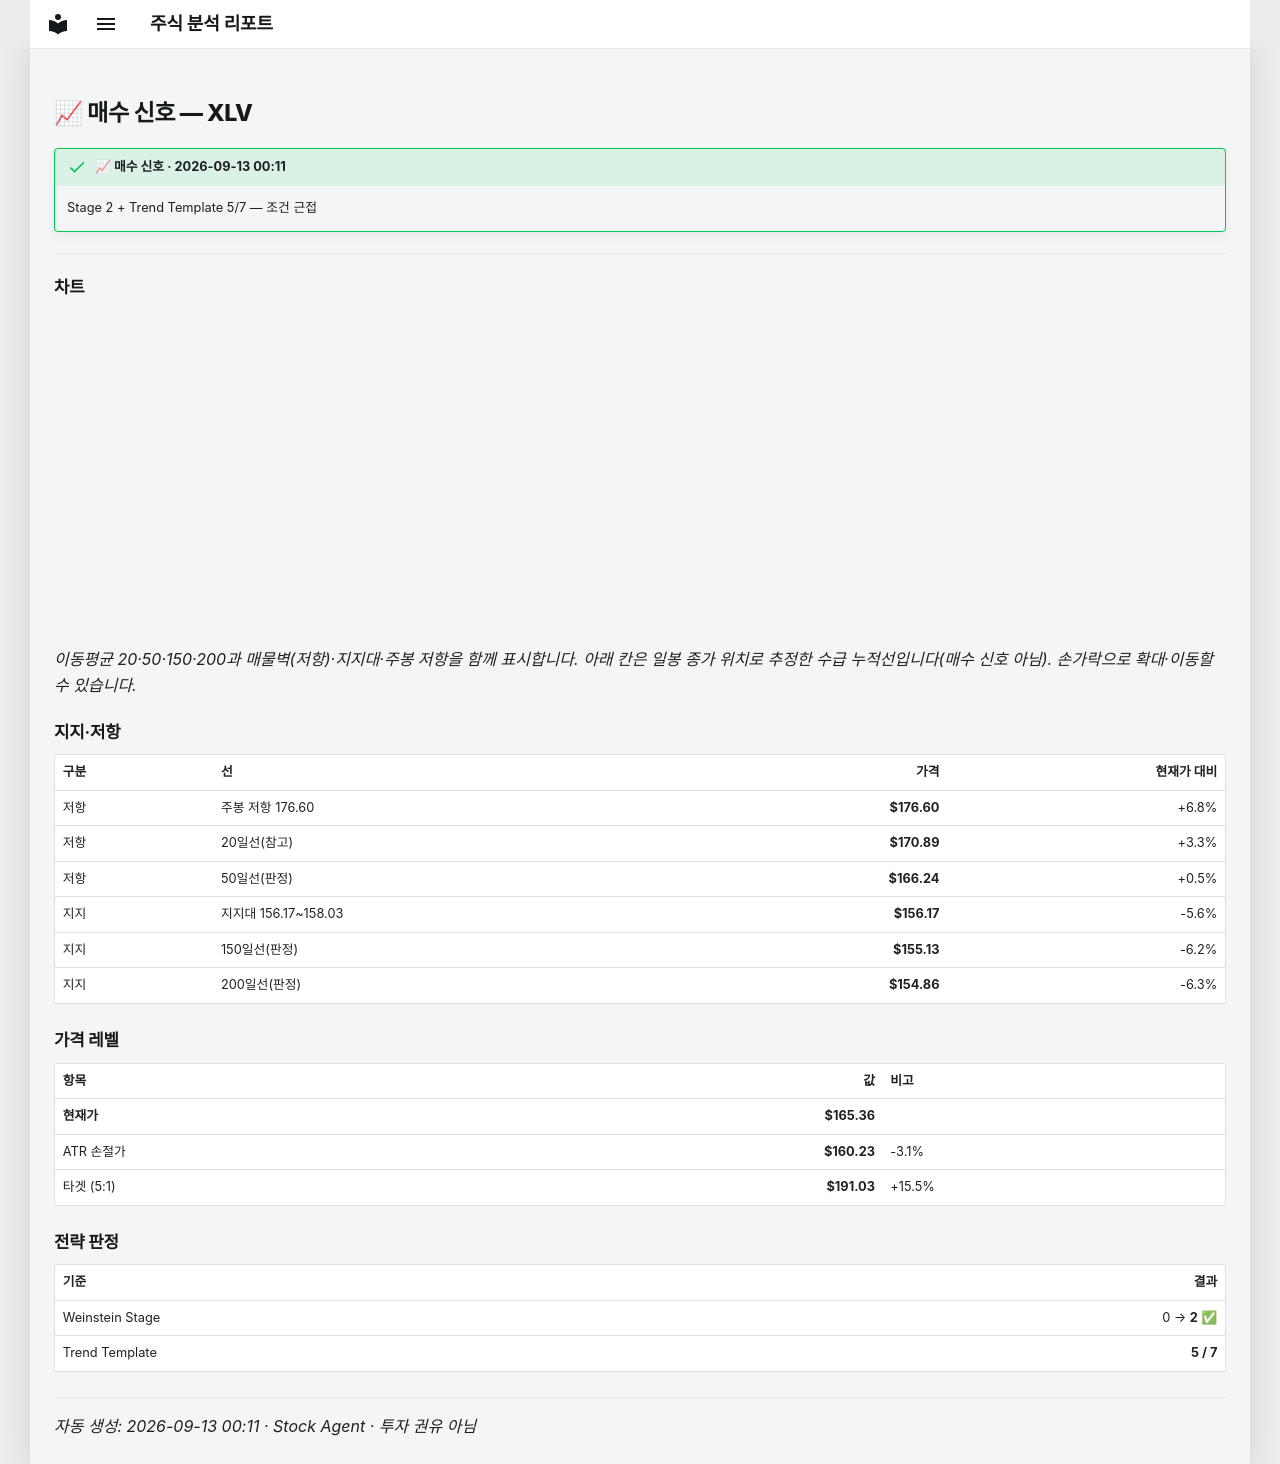

repository: soloandco/stock-reports · page: alerts/20260913-xlv-buy_watch/index.html · generator: mkdocs

---
title: "📈 매수 신호 — XLV"
ticker: XLV
alert: "📈 매수 신호"
created: 2026-09-13
comments: true
---

# 📈 매수 신호 — XLV

!!! success "📈 매수 신호 · 2026-09-13 00:11"
    Stage 2 + Trend Template 5/7 — 조건 근접

---

## 차트

<div class="stock-chart" data-src="../charts/20260913-xlv-buy_watch.json"></div>

_이동평균 20·50·150·200과 매물벽(저항)·지지대·주봉 저항을 함께 표시합니다. 아래 칸은 일봉 종가 위치로 추정한 수급 누적선입니다(매수 신호 아님). 손가락으로 확대·이동할 수 있습니다._

## 지지·저항

| 구분 | 선 | 가격 | 현재가 대비 |
|:-----|:---|-----:|-----------:|
| 저항 | 주봉 저항 176.60 | **$176.60** | +6.8% |
| 저항 | 20일선(참고) | **$170.89** | +3.3% |
| 저항 | 50일선(판정) | **$166.24** | +0.5% |
| 지지 | 지지대 156.17~158.03 | **$156.17** | -5.6% |
| 지지 | 150일선(판정) | **$155.13** | -6.2% |
| 지지 | 200일선(판정) | **$154.86** | -6.3% |

## 가격 레벨

| 항목 | 값 | 비고 |
|:-----|---:|:-----|
| **현재가** | **$165.36** | |
| ATR 손절가 | **$160.23** | -3.1% |
| 타겟 (5:1) | **$191.03** | +15.5% |

## 전략 판정

| 기준 | 결과 |
|:-----|-----:|
| Weinstein Stage | 0 → **2** ✅ |
| Trend Template | **5 / 7** |

---
_자동 생성: 2026-09-13 00:11 · Stock Agent · 투자 권유 아님_
